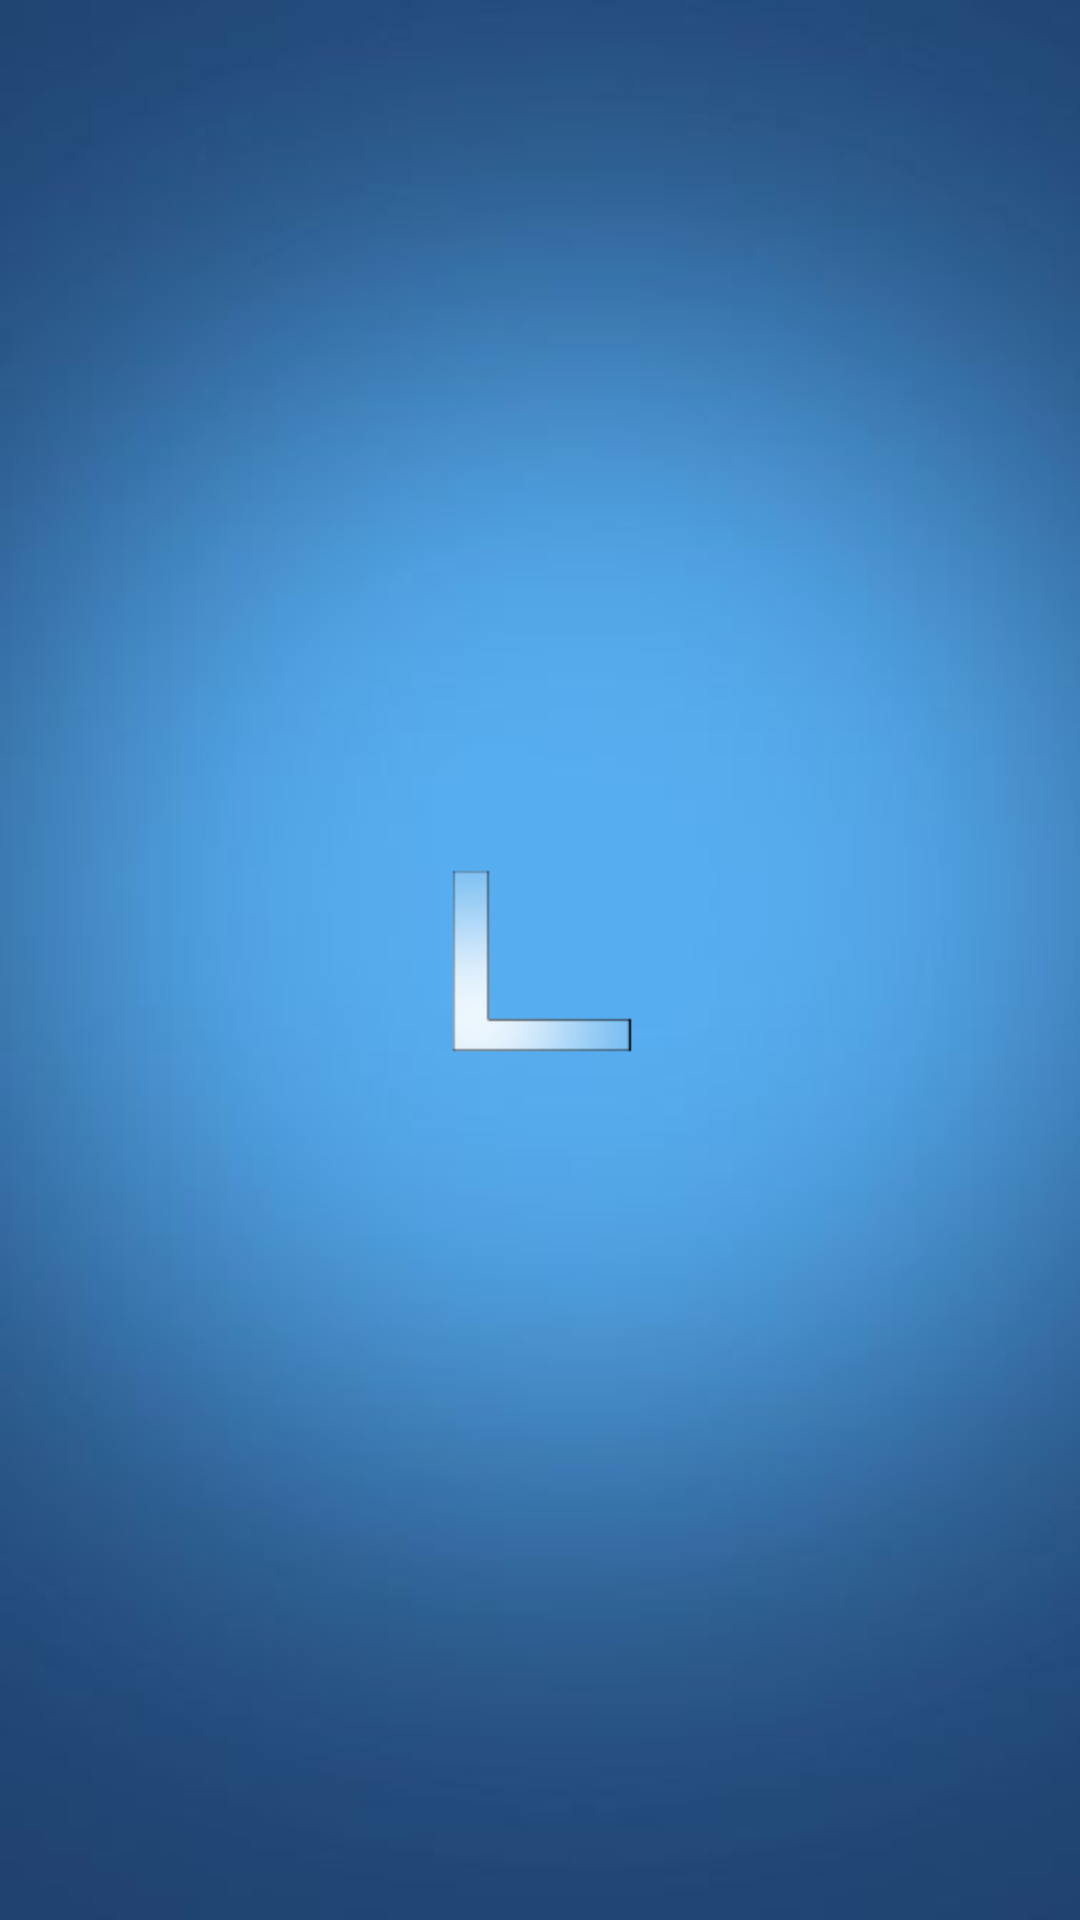

Write the Android layout XML for this screen, with the resource values it uses.
<!-- AndroidManifest.xml: application theme MyMaterialTheme -->
<!-- res/layout/baner.xml -->
<?xml version="1.0" encoding="utf-8"?>

<LinearLayout xmlns:android="http://schemas.android.com/apk/res/android"
    android:orientation="vertical" android:layout_width="match_parent"
    android:layout_height="match_parent"
    android:baselineAligned="false"
    android:background="@drawable/baner_background"
    android:gravity="center_vertical">

    <ImageView
        android:layout_width="wrap_content"
        android:layout_height="wrap_content"
        android:id="@+id/imageView2"
        android:layout_gravity="center"
        android:src="@drawable/baner_icon" />
</LinearLayout>
<!-- resources referenced by this layout -->
<resources>
  <!-- drawable baner_background: jpg bitmap (drawable-hdpi, 15535 bytes) -->
  <!-- drawable baner_icon: png bitmap (drawable-hdpi, 3571 bytes) -->
  <style name="MyMaterialTheme" parent="MyMaterialTheme.Base">
  
      </style>
  <style name="MyMaterialTheme.Base" parent="Theme.AppCompat.Light.DarkActionBar">
          <item name="windowNoTitle">true</item>
          <item name="windowActionBar">false</item>
          <item name="colorPrimary">@color/colorPrimary</item>
          <item name="colorPrimaryDark">@color/colorPrimaryDark</item>
          <item name="colorAccent">@color/colorAccent</item>
      </style>
  <!-- not gathered from this repository: default colours our renderer supplied (Android Studio template values) -->
  <color name="colorPrimary">#FF6200EE</color>
  <color name="colorPrimaryDark">#FF3700B3</color>
  <color name="colorAccent">#FF03DAC5</color>
</resources>
